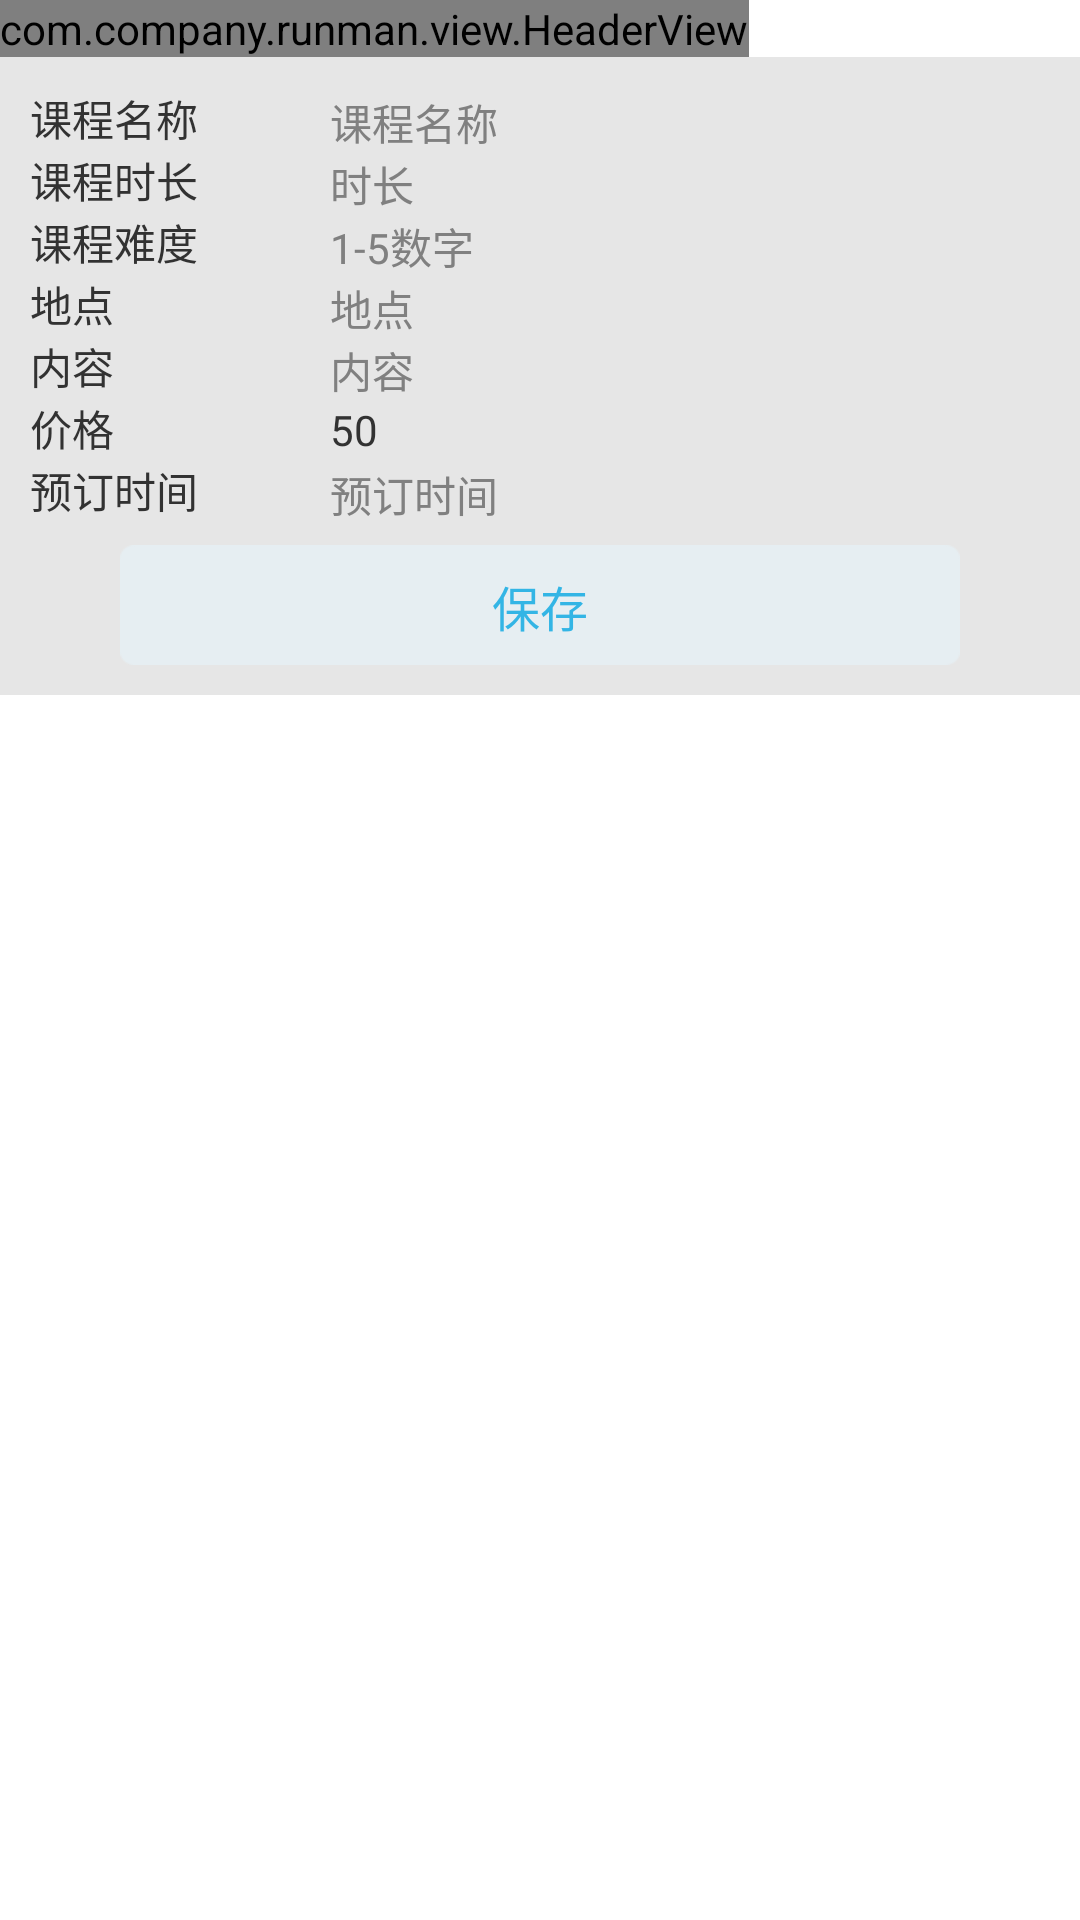

Layout XML and referenced resources for this Android screen:
<!-- AndroidManifest.xml: application theme AppTheme -->
<!-- res/layout/training_course_detail_subscribe_layout.xml -->
<?xml version="1.0" encoding="utf-8"?>
<LinearLayout xmlns:android="http://schemas.android.com/apk/res/android"
              android:orientation="vertical"
              android:layout_width="match_parent"
              android:layout_height="match_parent">
    <com.company.runman.view.HeaderView android:layout_width="wrap_content"
                                        android:layout_height="wrap_content"/>

    <ScrollView
            android:layout_width="match_parent"
            android:layout_height="match_parent"
            android:id="@+id/scrollView">

    <LinearLayout style="@style/CommonBackgroundStyle">
            
                    
                    
                    
                
                        
                        
                        
                        
                
                        
                        
                        
                        
            

        <LinearLayout
                android:orientation="horizontal"
                android:layout_width="fill_parent"
                android:layout_height="wrap_content">
            <TextView
                    android:layout_width="100dp"
                    android:layout_height="wrap_content"
                    android:textAppearance="?android:attr/textAppearanceSmall"
                    android:text="课程名称"
                    />
            <TextView style="@style/RegisterEditTextViewStyle"
                      android:id="@+id/title"
                      android:hint="课程名称"/>
</LinearLayout>
            <LinearLayout
                    android:orientation="horizontal"
                    android:layout_width="fill_parent"
                    android:layout_height="wrap_content">
                <TextView
                        android:layout_width="100dp"
                        android:layout_height="wrap_content"
                        android:textAppearance="?android:attr/textAppearanceSmall"
                        android:text="课程时长"
                        />
                <TextView style="@style/RegisterEditTextViewStyle"
                          android:id="@+id/time_length"
                          android:hint="时长" android:inputType="number"/>

            </LinearLayout>
            <LinearLayout
                    android:orientation="horizontal"
                    android:layout_width="fill_parent"
                    android:layout_height="wrap_content">
                <TextView
                        android:layout_width="100dp"
                        android:layout_height="wrap_content"
                        android:textAppearance="?android:attr/textAppearanceSmall"
                        android:text="课程难度"
                        />
                <TextView style="@style/RegisterEditTextViewStyle"
                          android:id="@+id/difficulty_degree"
                          android:hint="1-5数字" android:layout_width="364dp" />


            </LinearLayout>


            <LinearLayout
                    android:orientation="horizontal"
                    android:layout_width="fill_parent"
                     android:layout_height="wrap_content">
                <TextView
                        android:layout_width="100dp"
                        android:layout_height="wrap_content"
                        android:textAppearance="?android:attr/textAppearanceSmall"
                        android:text="地点"
                        />
                <TextView style="@style/RegisterEditTextViewStyle"
                          android:id="@+id/place"
                          android:hint="地点" android:layout_width="364dp"/>
            </LinearLayout>



            <LinearLayout
                    android:orientation="horizontal"
                    android:layout_width="fill_parent"
                     android:layout_height="wrap_content">
                <TextView
                        android:layout_width="100dp"
                        android:layout_height="wrap_content"
                        android:textAppearance="?android:attr/textAppearanceSmall"
                        android:text="内容"
                        />

                <TextView
                        android:layout_width="wrap_content"
                        android:layout_height="wrap_content"
                        android:inputType="textMultiLine"
                        android:ems="10"
                        android:id="@+id/context" android:hint="内容"/>
            </LinearLayout>

            <LinearLayout
                    android:orientation="horizontal"
                    android:layout_width="fill_parent"
                     android:layout_height="wrap_content">
                <TextView
                        android:layout_width="100dp"
                        android:layout_height="wrap_content"
                        android:textAppearance="?android:attr/textAppearanceSmall"
                        android:text="价格"
                        android:id="@+id/textView"/>
                <TextView
                        android:layout_width="wrap_content"
                        android:layout_height="wrap_content"
                        android:inputType="number|numberDecimal"
                        android:ems="10"
                        android:id="@+id/price" android:editable="true" android:enabled="true" android:text="50"
                        android:hint="价格"/>
            </LinearLayout>
        <LinearLayout
                android:orientation="horizontal"
                android:layout_width="fill_parent"
                android:layout_height="wrap_content">
            <TextView
                    android:layout_width="100dp"
                    android:layout_height="wrap_content"
                    android:textAppearance="?android:attr/textAppearanceSmall"
                    android:text="预订时间"
                    />
            <TextView style="@style/RegisterEditTextViewStyle"
                      android:id="@+id/course_time"
                      android:hint="预订时间" android:layout_width="364dp"/>
        </LinearLayout>

        <TextView
                android:text="保存"
                android:id="@+id/save_btn" android:clickable="true" android:layout_width="fill_parent"
                style="@style/CommonButtonStyle"/>

    </LinearLayout>
    </ScrollView>

</LinearLayout>
<!-- resources referenced by this layout -->
<resources>
  <style name="CommonBackgroundStyle">
          <item name="android:layout_width">match_parent</item>
          <item name="android:layout_height">match_parent</item>
          <item name="android:padding">10dp</item>
          <item name="android:background">@color/monitor_bg_color</item>
          <item name="android:orientation">vertical</item>
      </style>
  <style name="CommonButtonStyle">
          <item name="android:layout_width">match_parent</item>
          <item name="android:layout_height">@dimen/login_btn_height</item>
          <item name="android:layout_marginLeft">@dimen/login_username_margin_left</item>
          <item name="android:layout_marginRight">@dimen/login_username_margin_right</item>
          <item name="android:layout_marginTop">@dimen/login_register_btn_margin_top</item>
          <item name="android:layout_gravity">center_horizontal</item>
          <item name="android:gravity">center</item>
          <item name="android:textColor">@drawable/login_btn_text_selector</item>
          <item name="android:background">@drawable/login_btn_selector</item>
          <item name="android:textSize">@dimen/login_btn_text_size</item>
      </style>
  <style name="RegisterEditTextViewStyle">
          <item name="android:layout_width">match_parent</item>
          <item name="android:layout_height">wrap_content</item>
          <item name="android:textSize">14sp</item>
          <item name="android:singleLine">true</item>
          <item name="android:textColor">@color/black</item>
      </style>
  <style name="AppTheme" parent="AppBaseTheme">
          
          <item name="android:screenOrientation">portrait</item>
          
      </style>
  <color name="monitor_bg_color">#e6e6e6</color>
  <dimen name="login_btn_height">40dip</dimen>
  <dimen name="login_username_margin_left">30dip</dimen>
  <dimen name="login_username_margin_right">30dip</dimen>
  <dimen name="login_register_btn_margin_top">8dip</dimen>
  <!-- drawable login_btn_text_selector (drawable) -->
  <?xml version="1.0" encoding="utf-8"?>
  <selector xmlns:android="http://schemas.android.com/apk/res/android">
      <item android:state_pressed="true" android:color="#ffffffff"/>
      <item android:state_focused="true" android:color="#ffffffff"/>
      <item android:color="#ff33b5e5"/>
  </selector>
  <!-- drawable login_btn_selector (drawable) -->
  <?xml version="1.0" encoding="utf-8"?>
  <selector xmlns:android="http://schemas.android.com/apk/res/android">
      <item android:state_focused="true" android:drawable="@drawable/login_reg_btn_bg_pressed"/>
      <item android:state_pressed="true" android:drawable="@drawable/login_reg_btn_bg_pressed"/>
      <item android:drawable="@drawable/login_reg_btn_bg"/>
  </selector>
  <dimen name="login_btn_text_size">16sp</dimen>
  <color name="black">#000000</color>
  <style name="AppBaseTheme" parent="android:Theme.Light.NoTitleBar">
          <item name="android:windowBackground">@android:color/transparent</item>
      </style>
</resources>
